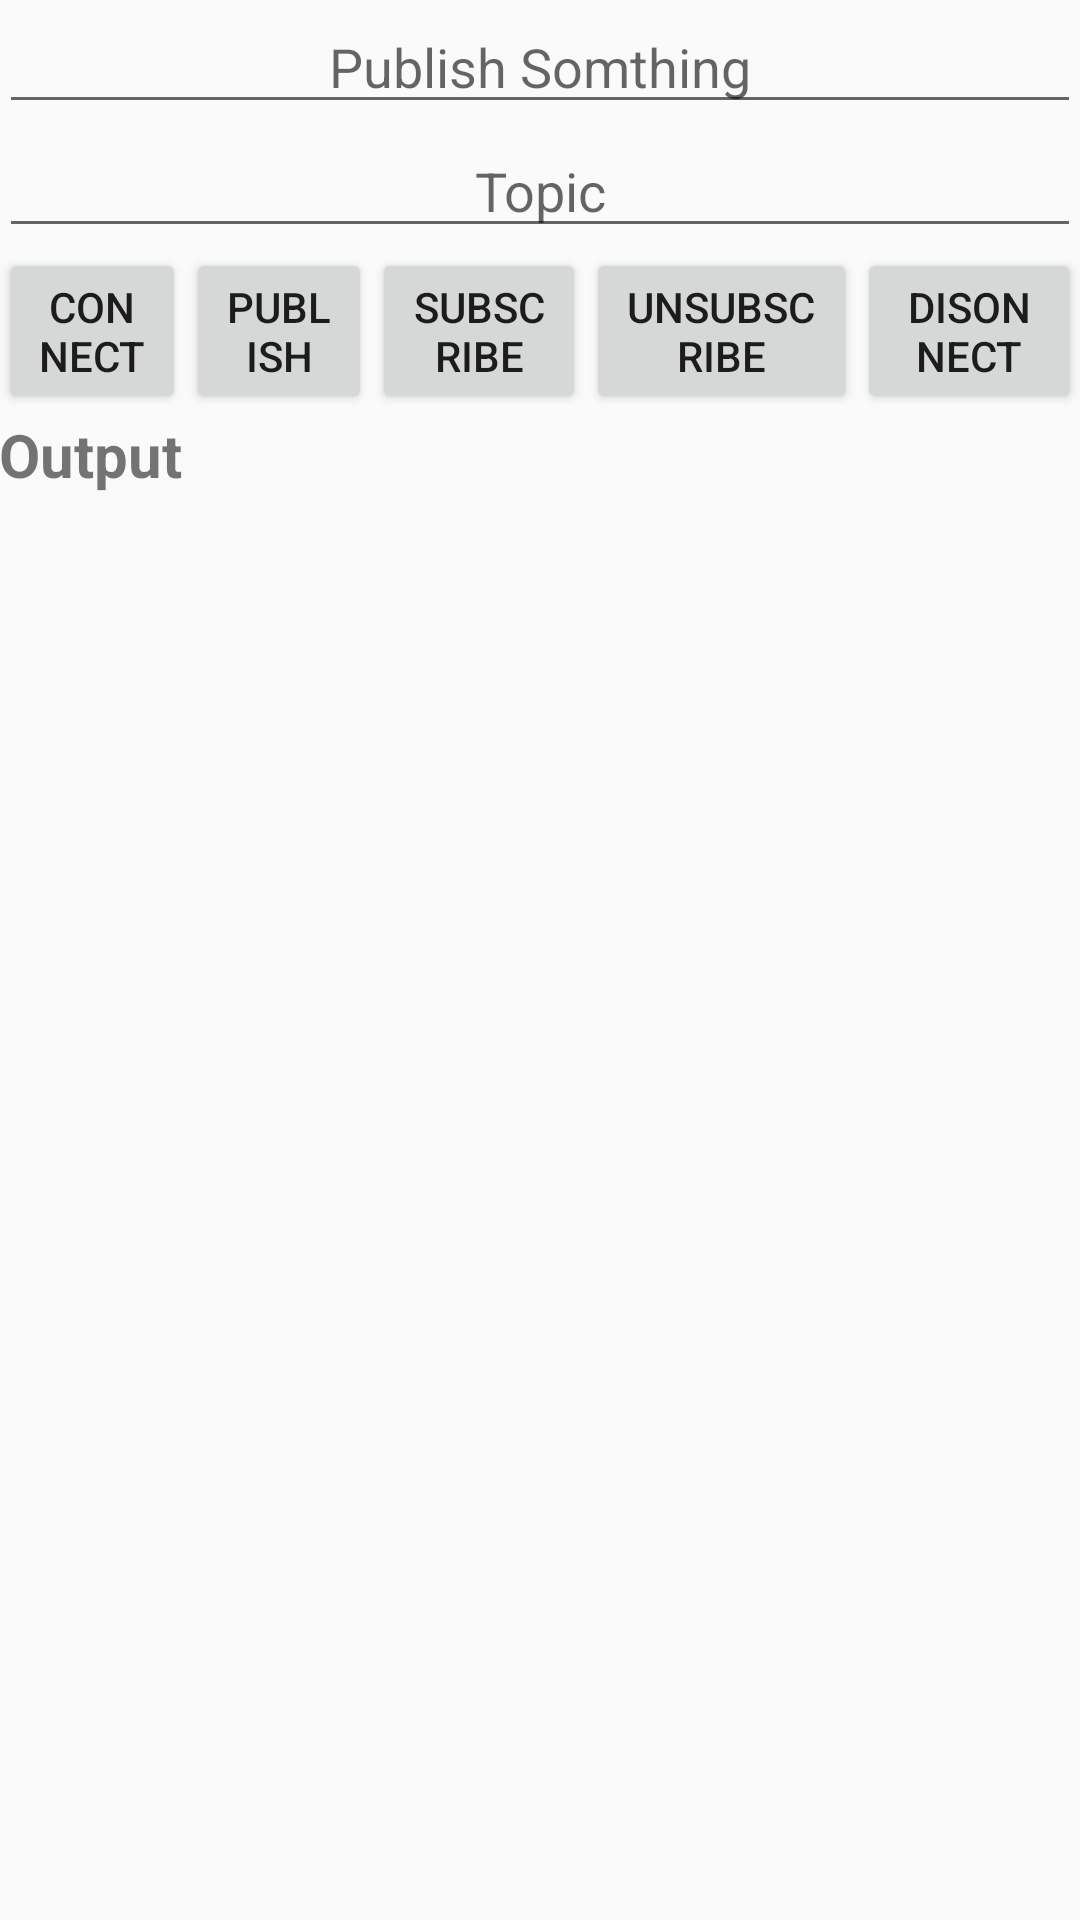

Produce the Android XML layout that renders to this screen, including the resource entries it uses.
<!-- AndroidManifest.xml: activity theme AppTheme.NoActionBar -->
<!-- res/layout/activity_main.xml -->
<?xml version="1.0" encoding="utf-8"?>
<RelativeLayout
    xmlns:android="http://schemas.android.com/apk/res/android"
    xmlns:tools="http://schemas.android.com/tools"
    xmlns:app="http://schemas.android.com/apk/res-auto"
    android:id="@+id/content_main"
    android:layout_width="match_parent"
    android:layout_height="match_parent"
    android:paddingLeft="@dimen/activity_horizontal_margin"
    android:paddingRight="@dimen/activity_horizontal_margin"
    android:paddingTop="@dimen/activity_vertical_margin"
    android:paddingBottom="@dimen/activity_vertical_margin"
    app:layout_behavior="@string/appbar_scrolling_view_behavior"
    tools:showIn="@layout/activity_main"
    tools:context="seproject.mqttpr.MainActivity">
    <LinearLayout
        android:layout_width="match_parent"
        android:layout_height="wrap_content"
        android:orientation="vertical"
        android:id="@+id/LL1">
        <EditText
            android:layout_width="match_parent"
            android:layout_height="wrap_content"
            android:id="@+id/editText_contents"
            android:hint="Publish Somthing"
            android:textAlignment="center" />
        <EditText
            android:layout_width="match_parent"
            android:layout_height="wrap_content"
            android:id="@+id/editText_topic"
            android:hint="Topic"
            android:textAlignment="center" />
    </LinearLayout>
    <LinearLayout
        android:layout_width="match_parent"
        android:layout_height="wrap_content"
        android:orientation="horizontal"
        android:id="@+id/LL2"
        android:layout_below="@id/LL1"
        >
        <Button
            android:layout_width="wrap_content"
            android:layout_height="wrap_content"
            android:id="@+id/button_Connect"
            android:text="Connect"
            android:layout_weight="1" />

        <Button
            android:layout_width="wrap_content"
            android:layout_height="wrap_content"
            android:id="@+id/button_Pub"
            android:text="publish"
            android:layout_weight="1" />
        <Button
            android:layout_width="wrap_content"
            android:layout_height="wrap_content"
            android:id="@+id/button_Sub"
            android:text="subscribe"
            android:layout_weight="1" />
        <Button
            android:layout_width="wrap_content"
            android:layout_height="wrap_content"
            android:id="@+id/button_Unsub"
            android:text="unsubscribe"
            android:layout_weight="1" />
        <Button
            android:layout_width="wrap_content"
            android:layout_height="wrap_content"
            android:id="@+id/button_Disconnect"
            android:text="Disonnect"
            android:layout_weight="1" />
    </LinearLayout>
    <TextView
        android:layout_width="match_parent"
        android:layout_height="wrap_content"
        android:layout_below="@id/LL2"
        android:textSize="20dp"
        android:textStyle="bold"
        android:text="Output"
        android:id="@+id/textview_Test"
        />

</RelativeLayout>
<!-- resources referenced by this layout -->
<resources>
  <style name="AppTheme.NoActionBar">
          <item name="windowActionBar">false</item>
          <item name="windowNoTitle">true</item>
      </style>
</resources>
